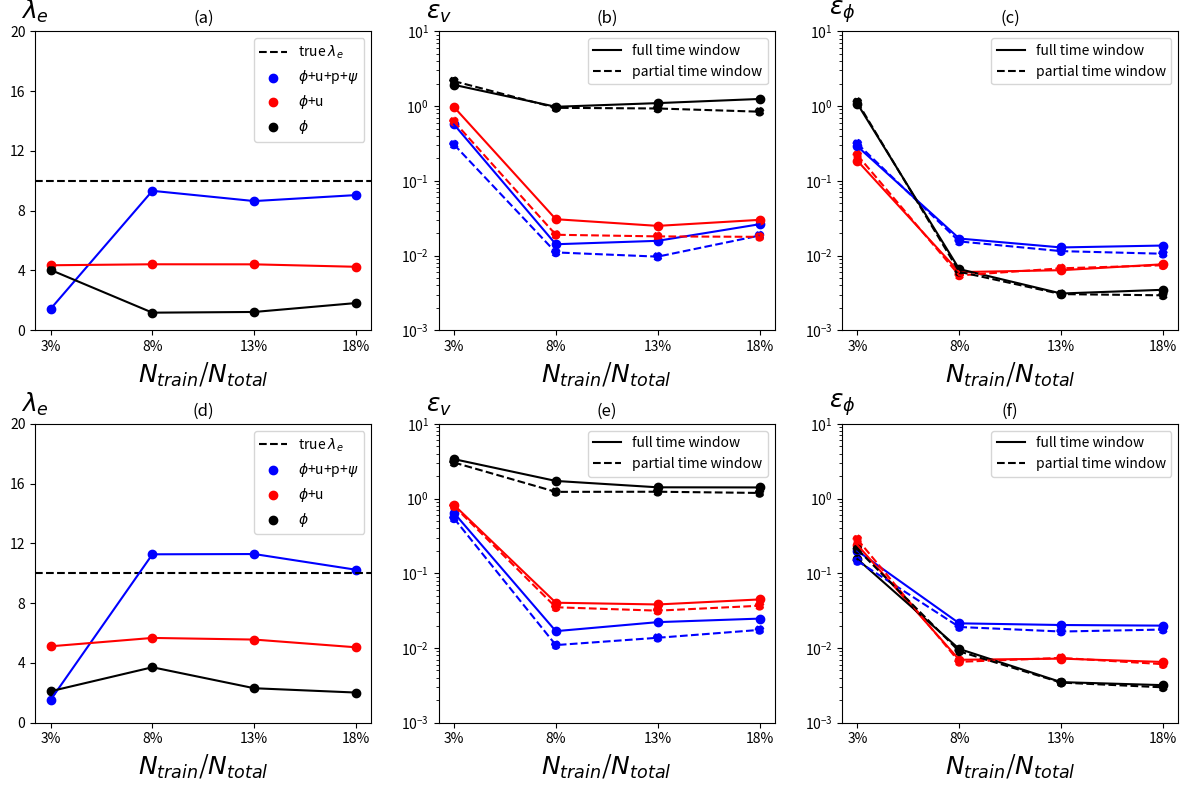

The script that saved this image:
"""
Author: Minglang Yin
"""
import numpy as np
import matplotlib.pyplot as plt
import matplotlib.gridspec as gridspec

def main():
    ## figure
    x = [1, 2, 3, 4]
    num_data = 4
    ### inferred K
    num_pt = ['3%', '8%', '13%', '18%']
    case_1_lmd_1_text = ['1.42', '9.3280', '8.6424', '9.0431'] # phi + v + psi
    case_1_lmd_2_text = ['4.3467', '4.41247', '4.4087', '4.2447'] # phi + v
    case_1_lmd_3_text = ['4.0384', '1.1751', '1.2215', '1.8188'] # phi

    case_1_err_v_1_text = ['0.5684918864962359', '0.014145652170003797', '0.01572135854802598', '0.02621160684646784']
    case_1_err_v_1_part = [0.30614362118031696, 0.010994302218191759, 0.009654136954058293, 0.01848076806494805]

    case_1_err_phi_1_text = ['0.2885261673175247', '0.01686707358268274', '0.012817297699005697', '0.013595372302310876']
    case_1_err_phi_1_part = [0.31349110259859453, 0.015427493993153107, 0.011441383915495722, 0.0105558451210516]

    case_1_err_v_2_text = ['0.9714725228978958', '0.0305997201060751', '0.024908364899946515', '0.029988923336109547']
    case_1_err_v_2_part = [0.6222528242620611, 0.01894733766036736, 0.018016970006621523, 0.01777284366931691]

    case_1_err_phi_2_text = ['0.1851720216766271', '0.005997608008436245', '0.006356640511934336', '0.0076306061898456885']
    case_1_err_phi_2_part = [0.2207886175015743, 0.005416262470375613, 0.00673990203067343, 0.007403038346134134 ]

    case_1_err_v_3_text = ['1.9229535589375566', '0.9780336619134221', '1.0949689814406454', '1.244295351713217']
    case_1_err_v_3_part = [2.1557071982258154, 0.9469254361122875, 0.9278781033312177, 0.8407055053883177]

    case_1_err_phi_3_text = ['1.0730786094451834', '0.006573887686652532', '0.0031001224300374257', '0.00347579358907108']
    case_1_err_phi_3_part = [1.1313760191274074, 0.006049386489456815 , 0.003043233641175828, 0.002931128713575367]

    case_2_lmd_1_text = ['1.5202', '11.2697', '11.2875', '10.2344'] # phi + v + psi
    case_2_lmd_2_text = ['5.1133', '5.6738', '5.5645', '5.0464'] # phi + v
    case_2_lmd_3_text = ['2.1050', '3.7115', '2.3074', '2.0182'] # phi

    case_2_err_v_1_text = ['0.643786333604611', '0.01680473668910079', '0.022184017881027956', '0.024734249842574125']
    case_2_err_v_1_part = [0.5439533980642483, 0.010937453805820594,0.013703663071792391 , 0.01746689706233325]

    case_2_err_phi_1_text = ['0.19930865358275557', '0.021388486348065984', '0.020309919939100037', '0.01992045387765511']
    case_2_err_phi_1_part = [0.14620075235946922, 0.019107204598308544, 0.016617348213591114, 0.01764912206094211 ]

    case_2_err_v_2_text = ['0.8213349832740535', '0.04036194387320901', '0.03825191213458989', '0.04465891469106427']
    case_2_err_v_2_part = [0.7929226530570176, 0.035090147153674596, 0.031609148047386335, 0.036757806207701395]

    case_2_err_phi_2_text = ['0.23900090734976204', '0.0069567196037729736', '0.007204698891111233', '0.006502027887030004']
    case_2_err_phi_2_part = [0.2848037837400863, 0.006532008750213904, 0.0073698303871618685, 0.006075268609609996]

    case_2_err_v_3_text = ['3.3698893913614754', '1.7210025180875461', '1.4142157200347274', '1.4085872411938147']
    case_2_err_v_3_part = [3.036613303090346, 1.2292277888050875, 1.23395107095182, 1.188554367444248]

    case_2_err_phi_3_text = ['0.15489061148890598', '0.009708518564779925', '0.0034930975671129036', '0.0031831653458032467']
    case_2_err_phi_3_part = [0.2094094932029093, 0.009017766113579174, 0.0034442816316000097, 0.002975960034913268]
    

    case_1_lmd_1, case_1_lmd_2, case_1_lmd_3 = np.zeros((num_data)), np.zeros((num_data)), np.zeros((num_data))
    case_1_err_v_1, case_1_err_v_2, case_1_err_v_3 = np.zeros((num_data)), np.zeros((num_data)), np.zeros((num_data))
    case_1_err_phi_1, case_1_err_phi_2, case_1_err_phi_3 = np.zeros((num_data)), np.zeros((num_data)), np.zeros((num_data))

    case_2_lmd_1, case_2_lmd_2, case_2_lmd_3 = np.zeros((num_data)), np.zeros((num_data)), np.zeros((num_data))
    case_2_err_v_1, case_2_err_v_2, case_2_err_v_3 = np.zeros((num_data)), np.zeros((num_data)), np.zeros((num_data))
    case_2_err_phi_1, case_2_err_phi_2, case_2_err_phi_3 = np.zeros((num_data)), np.zeros((num_data)), np.zeros((num_data))

    for i in range(num_data):
        case_1_lmd_1[i] = np.array(case_1_lmd_1_text[i])
        case_1_lmd_2[i] = np.array(case_1_lmd_2_text[i])
        case_1_lmd_3[i] = np.array(case_1_lmd_3_text[i])
        case_1_err_v_1[i] = np.array(case_1_err_v_1_text[i])
        case_1_err_v_2[i] = np.array(case_1_err_v_2_text[i])
        case_1_err_v_3[i] = np.array(case_1_err_v_3_text[i])
        case_1_err_phi_1[i] = np.array(case_1_err_phi_1_text[i])
        case_1_err_phi_2[i] = np.array(case_1_err_phi_2_text[i])
        case_1_err_phi_3[i] = np.array(case_1_err_phi_3_text[i])

        case_2_lmd_1[i] = np.array(case_2_lmd_1_text[i])
        case_2_lmd_2[i] = np.array(case_2_lmd_2_text[i])
        case_2_lmd_3[i] = np.array(case_2_lmd_3_text[i])
        case_2_err_v_1[i] = np.array(case_2_err_v_1_text[i])
        case_2_err_v_2[i] = np.array(case_2_err_v_2_text[i])
        case_2_err_v_3[i] = np.array(case_2_err_v_3_text[i])
        case_2_err_phi_1[i] = np.array(case_2_err_phi_1_text[i])
        case_2_err_phi_2[i] = np.array(case_2_err_phi_2_text[i])
        case_2_err_phi_3[i] = np.array(case_2_err_phi_3_text[i])

    ## plotting
    fig = plt.figure(constrained_layout=False, figsize=(12,8))
    gs = fig.add_gridspec(2, 1)
    gs0 = gs[0].subgridspec(1, 3)
    ax1 = fig.add_subplot(gs0[0])
    ax2 = fig.add_subplot(gs0[1])
    ax3 = fig.add_subplot(gs0[2])

    gs1 = gs[1].subgridspec(1, 3)
    ax4 = fig.add_subplot(gs1[0])
    ax5 = fig.add_subplot(gs1[1])
    ax6 = fig.add_subplot(gs1[2])

    ## ax1: lmd
    ax1.axhline(y=10, linestyle='--', color='black',  label='true $\lambda_{e}$')
    ax1.plot(x, case_1_lmd_1, color='blue')
    ax1.scatter(x, case_1_lmd_1, color='blue', label='$\phi$+u+p+$\psi$')
    ax1.plot(x, case_1_lmd_2, color='red')
    ax1.scatter(x, case_1_lmd_2, color='red', label='$\phi$+u')
    ax1.plot(x, case_1_lmd_3, color='black')
    ax1.scatter(x, case_1_lmd_3, color='black', label='$\phi$')
    ax1.set_xlabel('$N_{train}$/$N_{total}$', fontsize=18)
    ax1.set_ylabel("$\lambda_{e}$", fontsize=18, rotation='horizontal')
    ax1.set_xticks(np.arange(1, 5))
    ax1.set_xticklabels(num_pt)
    ax1.set_yticks(np.linspace(0, 20, 6))
    # ax1.set_xlim([1,4])
    ax1.set_ylim([0, 20])
    ax1.set_title('(a)')
    # ax1.set_aspect('auto')
    ax1.yaxis.set_label_coords(0.0,1.02)
    ax1.legend()

    # ## ax2
    ###(full time)
    ax2.plot(x, case_1_err_v_1, color='blue')
    ax2.scatter(x, case_1_err_v_1, color='blue', label='$\phi$+u+p+$\psi$')
    ax2.plot(x, case_1_err_v_2, color='red')
    ax2.scatter(x, case_1_err_v_2, color='red', label='$\phi$+u')
    h_, =ax2.plot(x, case_1_err_v_3, color='black')
    ax2.scatter(x, case_1_err_v_3, color='black', label='$\phi$')

    ax2.plot(x, case_1_err_v_1_part, linestyle='--', color='blue')
    ax2.scatter(x, case_1_err_v_1_part, linestyle='--', color='blue')
    ax2.plot(x, case_1_err_v_2_part, linestyle='--', color='red')
    ax2.scatter(x, case_1_err_v_2_part, linestyle='--', color='red')
    h__, = ax2.plot(x, case_1_err_v_3_part, linestyle='--', color='black')
    ax2.scatter(x, case_1_err_v_3_part, linestyle='--', color='black')

    ax2.set_xlabel('$N_{train}$/$N_{total}$', fontsize=18)
    ax2.set_ylabel("$\epsilon_{v}$", fontsize=18, rotation='horizontal')
    ax2.set_xticks(np.arange(1, 5))
    ax2.set_xticklabels(num_pt)
    # ax2.set_yticks(np.linspace(0, 12, 6))
    ax2.set_ylim([1e-3, 1e1])
    ax2.set_yscale('log')
    ax2.set_title('(b)')
    ax2.yaxis.set_label_coords(0.0,1.02)
    # ax2.legend()
    leg2 = ax2.legend([h_, h__],['full time window','partial time window'], loc='upper right')

    # ## ax3
    ax3.plot(x, case_1_err_phi_1, color='blue')
    ax3.scatter(x, case_1_err_phi_1, color='blue', label='$\phi$+u+p+$\psi$')
    ax3.plot(x, case_1_err_phi_2, color='red')
    ax3.scatter(x, case_1_err_phi_2, color='red', label='$\phi$+u')
    ax3.plot(x, case_1_err_phi_3, color='black')
    ax3.scatter(x, case_1_err_phi_3, color='black', label='$\phi$')

    ax3.plot(x, case_1_err_phi_1_part, linestyle='--', color='blue')
    ax3.scatter(x, case_1_err_phi_1_part, color='blue', linestyle='--', label='$\phi$+u+p+$\psi$')
    ax3.plot(x, case_1_err_phi_2_part, color='red', linestyle='--')
    ax3.scatter(x, case_1_err_phi_2_part, linestyle='--', color='red', label='$\phi$+u')
    ax3.plot(x, case_1_err_phi_3_part, linestyle='--', color='black')
    ax3.scatter(x, case_1_err_phi_3_part, linestyle='--', color='black', label='$\phi$')

    ax3.set_xlabel('$N_{train}$/$N_{total}$', fontsize=18)
    ax3.set_ylabel("$\epsilon_{\phi}$", fontsize=18, rotation='horizontal')
    ax3.set_xticks(np.arange(1, 5))
    ax3.set_xticklabels(num_pt)
    # ax2.set_yticks(np.linspace(0, 12, 6))
    ax3.set_ylim([1e-3, 1e1])
    ax3.set_yscale('log')
    ax3.set_title('(c)')
    ax3.yaxis.set_label_coords(0.0,1.02)
    leg3 = ax3.legend([h_, h__],['full time window','partial time window'], loc='upper right')
    # ax3.legend()
    
    ## ax4: lmd
    ax4.axhline(y=10, linestyle='--', color='black',  label='true $\lambda_{e}$')
    ax4.plot(x, case_2_lmd_1, color='blue')
    ax4.scatter(x, case_2_lmd_1, color='blue', label='$\phi$+u+p+$\psi$')
    ax4.plot(x, case_2_lmd_2, color='red')
    ax4.scatter(x, case_2_lmd_2, color='red', label='$\phi$+u')
    ax4.plot(x, case_2_lmd_3, color='black')
    ax4.scatter(x, case_2_lmd_3, color='black', label='$\phi$')
    ax4.set_xlabel('$N_{train}$/$N_{total}$', fontsize=18)
    ax4.set_ylabel("$\lambda_{e}$", fontsize=18, rotation='horizontal')
    ax4.set_xticks(np.arange(1, 5))
    ax4.set_xticklabels(num_pt)
    ax4.set_yticks(np.linspace(0, 20, 6))
    # ax1.set_xlim([0, 0.2])
    ax4.set_ylim([0, 20])
    ax4.set_title('(d)')
    # ax1.set_aspect('auto')
    ax4.yaxis.set_label_coords(0.0,1.02)
    ax4.legend()

    # ## ax5
    ax5.plot(x, case_2_err_v_1, color='blue')
    ax5.scatter(x, case_2_err_v_1, color='blue', label='$\phi$+u+p+$\psi$')
    ax5.plot(x, case_2_err_v_2, color='red')
    ax5.scatter(x, case_2_err_v_2, color='red', label='$\phi$+u')
    h_, = ax5.plot(x, case_2_err_v_3, color='black')
    ax5.scatter(x, case_2_err_v_3, color='black', label='$\phi$')
    ## partial time window
    ax5.plot(x, case_2_err_v_1_part, linestyle='--', color='blue')
    ax5.scatter(x, case_2_err_v_1_part, linestyle='--', color='blue', label='$\phi$+u+p+$\psi$')
    ax5.plot(x, case_2_err_v_2_part, linestyle='--', color='red')
    ax5.scatter(x, case_2_err_v_2_part, linestyle='--', color='red', label='$\phi$+u')
    h__, = ax5.plot(x, case_2_err_v_3_part, linestyle='--', color='black')
    ax5.scatter(x, case_2_err_v_3_part, linestyle='--', color='black', label='$\phi$')

    ax5.set_xlabel('$N_{train}$/$N_{total}$', fontsize=18)
    ax5.set_ylabel("$\epsilon_{v}$", fontsize=18, rotation='horizontal')
    ax5.set_xticks(np.arange(1, 5))
    ax5.set_xticklabels(num_pt)
    ax5.set_ylim([1e-3, 1e1])
    ax5.set_yscale('log')
    ax5.set_title('(e)')
    ax5.yaxis.set_label_coords(0.0,1.02)
    leg5 = ax5.legend([h_, h__],['full time window','partial time window'], loc='upper right')
    # ax5.legend()

    # ## ax6
    ax6.plot(x, case_2_err_phi_1, color='blue')
    ax6.scatter(x, case_2_err_phi_1, color='blue', label='$\phi$+u+p+$\psi$')
    ax6.plot(x, case_2_err_phi_2, color='red')
    ax6.scatter(x, case_2_err_phi_2, color='red', label='$\phi$+u')
    h_, = ax6.plot(x, case_2_err_phi_3, color='black')
    ax6.scatter(x, case_2_err_phi_3, color='black', label='$\phi$')
    ## partial time window
    ax6.plot(x, case_2_err_phi_1_part,  linestyle='--', color='blue')
    ax6.scatter(x, case_2_err_phi_1_part, linestyle='--', color='blue', label='$\phi$+u+p+$\psi$')
    ax6.plot(x, case_2_err_phi_2_part, linestyle='--', color='red')
    ax6.scatter(x, case_2_err_phi_2_part, linestyle='--', color='red', label='$\phi$+u')
    h__, = ax6.plot(x, case_2_err_phi_3_part, linestyle='--', color='black')
    ax6.scatter(x, case_2_err_phi_3_part, linestyle='--', color='black', label='$\phi$')

    ax6.set_xlabel('$N_{train}$/$N_{total}$', fontsize=18)
    ax6.set_ylabel("$\epsilon_{\phi}$", fontsize=18, rotation='horizontal')
    ax6.set_xticks(np.arange(1, 5))
    ax6.set_xticklabels(num_pt)
    ax6.set_ylim([1e-3, 1e1])
    ax6.set_yscale('log')
    ax6.set_title('(f)')
    ax6.yaxis.set_label_coords(0.0,1.02)
    leg6 = ax6.legend([h_, h__],['full time window','partial time window'], loc='upper right')
    # ax6.legend()
 
    plt.tight_layout()
    fig.savefig('fig_lmd_num.png')
    plt.close()


if __name__ == '__main__':
    main()
